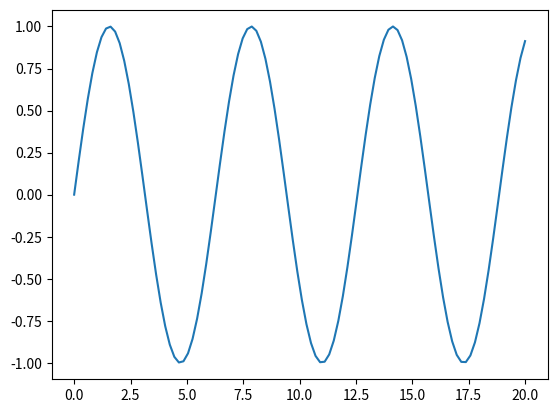
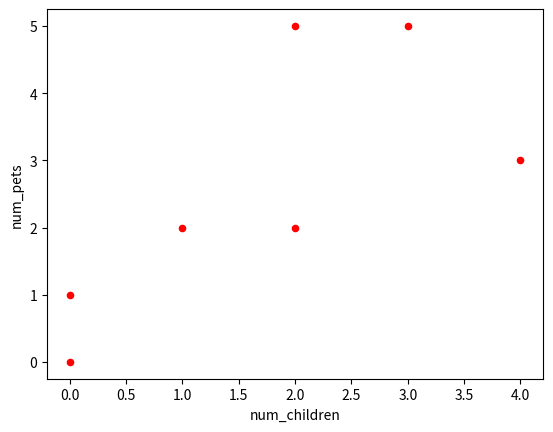

Reproduce these figures in Python, in order.
import matplotlib.pyplot as plt
import numpy as np
import pandas as pd


plt.ion()  # Turn on interactive mode
x = np.linspace(0, 20, 100)
# This plot is automatically rendered because of the interactive mode
plt.plot(x, np.sin(x))



# Integration With Pandas
# Creating a simple DataFrame
df = pd.DataFrame({
    'name': ['john', 'mary', 'peter', 'jeff', 'bill', 'lisa', 'jose'],
    'age': [23, 78, 22, 19, 45, 33, 20],
    'gender': ['M', 'F', 'M', 'M', 'M', 'F', 'M'],
    'state': ['california', 'dc', 'california', 'dc', 'california', 'texas', 'texas'],
    'num_children': [2, 0, 0, 3, 2, 1, 4],
    'num_pets': [5, 1, 0, 5, 2, 2, 3]
})

# Plotting directly from the DataFrame
df.plot(kind='scatter', x='num_children', y='num_pets', color='red')
plt.show()
